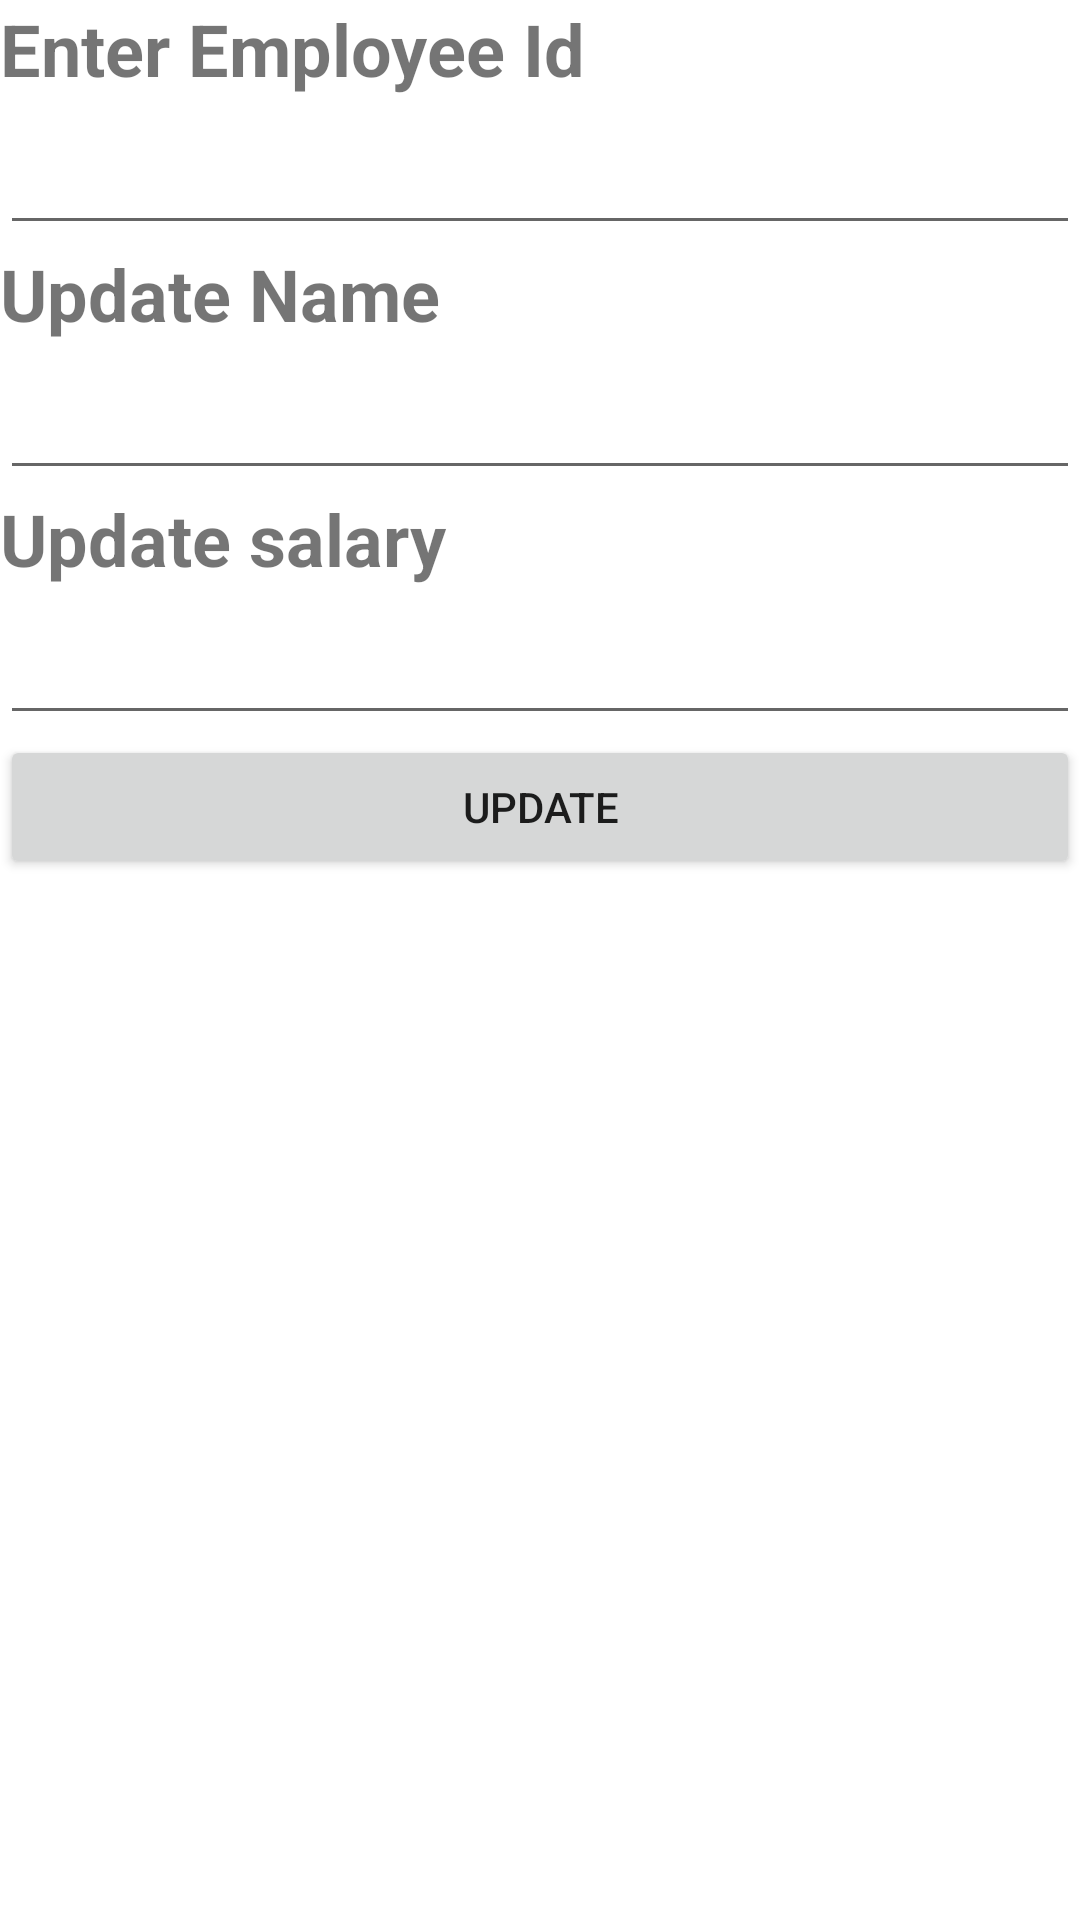

Write the Android layout XML for this screen, with the resource values it uses.
<!-- AndroidManifest.xml: application theme Theme.EmployeeDatbaseapp_40 -->
<!-- res/layout/activity_update_employee.xml -->
<?xml version="1.0" encoding="utf-8"?>
<LinearLayout xmlns:android="http://schemas.android.com/apk/res/android"
    xmlns:app="http://schemas.android.com/apk/res-auto"
    xmlns:tools="http://schemas.android.com/tools"
    android:layout_width="match_parent"
    android:layout_height="match_parent"
    android:orientation="vertical"
    tools:context=".UpdateEmployee">

    <TextView
        android:id="@+id/textView3"
        android:layout_width="match_parent"
        android:layout_height="wrap_content"
        android:text="Enter Employee Id"
        android:textSize="24dp"
        android:textStyle="bold"

        />
    <EditText
        android:layout_width="match_parent"
        android:layout_height="wrap_content"
        android:textSize="24dp"
        android:textStyle="bold"
        android:id="@+id/employeeid"
        />

    <TextView
        android:id="@+id/textView4"
        android:layout_width="match_parent"
        android:layout_height="wrap_content"
        android:text="Update Name"
        android:textSize="24dp"
        android:textStyle="bold"
        />

    <EditText
        android:layout_width="match_parent"
        android:layout_height="wrap_content"
        android:textSize="24dp"
        android:textStyle="bold"
        android:id="@+id/employeename"
        />

    <TextView
        android:id="@+id/textView5"
        android:layout_width="match_parent"
        android:layout_height="wrap_content"
        android:text="Update salary"
        android:textSize="24dp"
        android:textStyle="bold"
        />

    <EditText
        android:layout_width="match_parent"
        android:layout_height="wrap_content"
        android:textSize="24dp"
        android:textStyle="bold"
        android:id="@+id/employeesalary"
        />

    <Button
        android:layout_width="match_parent"
        android:layout_height="wrap_content"
        android:text="Update"
        android:id="@+id/btnupdate"
        />
</LinearLayout>
<!-- resources referenced by this layout -->
<resources>
  <style name="Theme.EmployeeDatbaseapp_40" parent="Theme.MaterialComponents.DayNight.DarkActionBar">
          
          <item name="colorPrimary">@color/purple_500</item>
          <item name="colorPrimaryVariant">@color/purple_700</item>
          <item name="colorOnPrimary">@color/white</item>
          
          <item name="colorSecondary">@color/teal_200</item>
          <item name="colorSecondaryVariant">@color/teal_700</item>
          <item name="colorOnSecondary">@color/black</item>
          
          <item name="android:statusBarColor" tools:targetApi="l">?attr/colorPrimaryVariant</item>
          
      </style>
  <!-- not gathered from this repository: default colours our renderer supplied (Android Studio template values) -->
  <color name="purple_500">#FF6200EE</color>
  <color name="purple_700">#FF3700B3</color>
  <color name="teal_200">#FF03DAC5</color>
  <color name="teal_700">#FF018786</color>
  <color name="black">#FF000000</color>
  <color name="white">#FFFFFFFF</color>
</resources>
